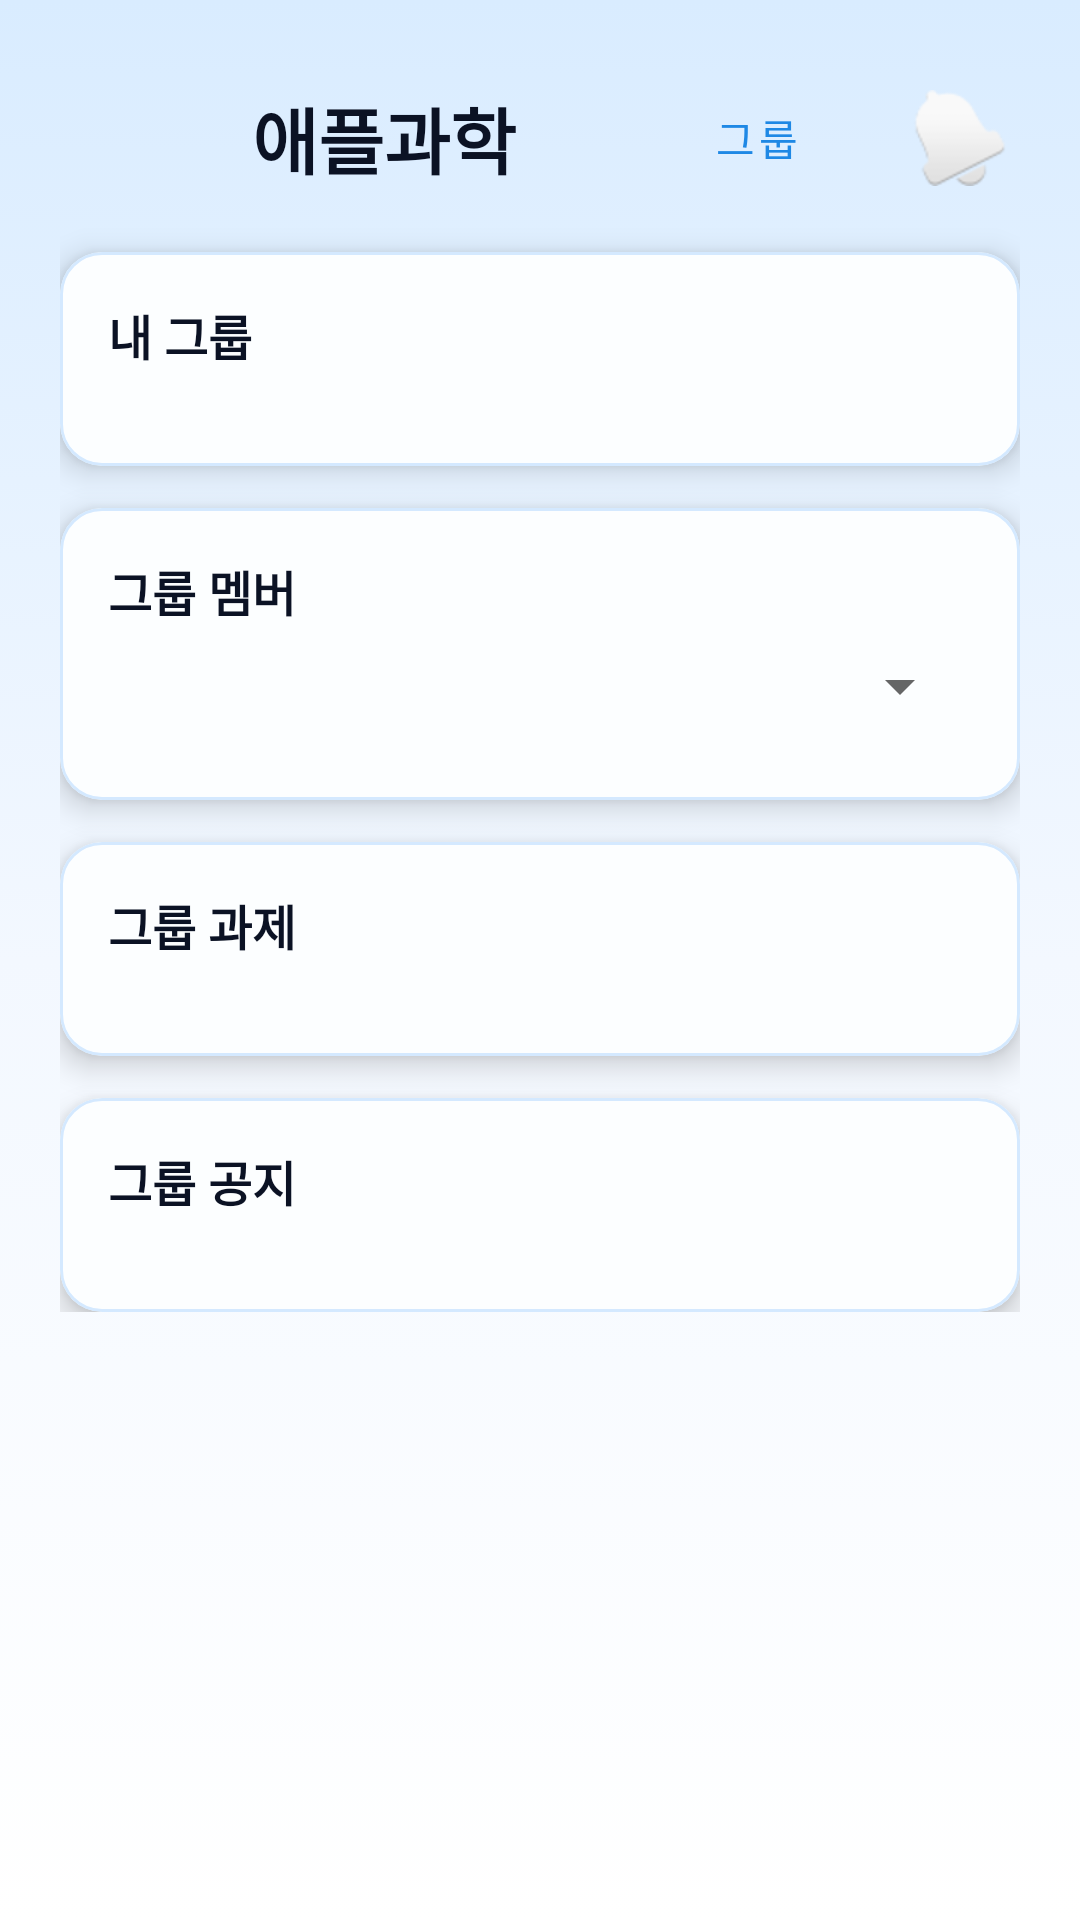

Reconstruct the res/layout file that produces this screen, plus the resources it refers to.
<!-- AndroidManifest.xml: application theme Theme.Banpoapple -->
<!-- res/layout/fragment_learning.xml -->
<?xml version="1.0" encoding="utf-8"?>
<ScrollView xmlns:android="http://schemas.android.com/apk/res/android"
    xmlns:app="http://schemas.android.com/apk/res-auto"
    android:layout_width="match_parent"
    android:layout_height="match_parent"
    android:background="@drawable/bg_app_gradient">

    <LinearLayout
        android:layout_width="match_parent"
        android:layout_height="wrap_content"
        android:orientation="vertical"
        android:padding="20dp">

        <include layout="@layout/view_header" />

        <com.google.android.material.card.MaterialCardView
            android:layout_width="match_parent"
            android:layout_height="wrap_content"
            app:cardCornerRadius="14dp"
            app:cardElevation="6dp"
            app:cardBackgroundColor="@color/card_tint"
            app:strokeWidth="1dp"
            app:strokeColor="@color/sky_stroke">

            <LinearLayout
                android:layout_width="match_parent"
                android:layout_height="wrap_content"
                android:orientation="vertical"
                android:padding="16dp">

                <TextView
                    android:layout_width="wrap_content"
                    android:layout_height="wrap_content"
                    android:text="내 그룹"
                    android:textStyle="bold"
                    android:textColor="@color/text_primary"
                    android:textSize="16sp" />

                <LinearLayout
                    android:id="@+id/learningGroupAdminActions"
                    android:layout_width="match_parent"
                    android:layout_height="wrap_content"
                    android:orientation="horizontal"
                    android:gravity="end"
                    android:visibility="gone">

                    <com.google.android.material.button.MaterialButton
                        android:id="@+id/buttonAddGroup"
                        android:layout_width="wrap_content"
                        android:layout_height="wrap_content"
                        android:text="추가"
                        style="@style/Widget.MaterialComponents.Button.TextButton"
                        android:textColor="@color/purple_500" />

                    <com.google.android.material.button.MaterialButton
                        android:id="@+id/buttonDeleteGroup"
                        android:layout_width="wrap_content"
                        android:layout_height="wrap_content"
                        android:text="삭제"
                        style="@style/Widget.MaterialComponents.Button.TextButton"
                        android:textColor="@color/purple_500" />

                    <com.google.android.material.button.MaterialButton
                        android:id="@+id/buttonAddMember"
                        android:layout_width="wrap_content"
                        android:layout_height="wrap_content"
                        android:text="멤버 추가"
                        style="@style/Widget.MaterialComponents.Button.TextButton"
                        android:textColor="@color/purple_500" />
                </LinearLayout>

                <LinearLayout
                    android:id="@+id/learningGroupList"
                    android:layout_width="match_parent"
                    android:layout_height="wrap_content"
                    android:orientation="vertical"
                    android:paddingTop="10dp"
                    android:divider="@android:color/transparent"
                    android:showDividers="middle" />

                <LinearLayout
                    android:id="@+id/paginationLearningGroup"
                    android:layout_width="match_parent"
                    android:layout_height="wrap_content"
                    android:orientation="horizontal"
                    android:gravity="center"
                    android:paddingTop="6dp" />
            </LinearLayout>
        </com.google.android.material.card.MaterialCardView>

        <com.google.android.material.card.MaterialCardView
            android:layout_width="match_parent"
            android:layout_height="wrap_content"
            android:layout_marginTop="14dp"
            app:cardCornerRadius="14dp"
            app:cardElevation="6dp"
            app:cardBackgroundColor="@color/card_tint"
            app:strokeWidth="1dp"
            app:strokeColor="@color/sky_stroke">

            <LinearLayout
                android:layout_width="match_parent"
                android:layout_height="wrap_content"
                android:orientation="vertical"
                android:padding="16dp">

                <TextView
                    android:layout_width="wrap_content"
                    android:layout_height="wrap_content"
                    android:text="그룹 멤버"
                    android:textStyle="bold"
                    android:textColor="@color/text_primary"
                    android:textSize="16sp" />

                <Spinner
                    android:id="@+id/learningMemberGroupSpinner"
                    android:layout_width="match_parent"
                    android:layout_height="wrap_content"
                    android:layout_marginTop="8dp" />

                <LinearLayout
                    android:id="@+id/learningMemberList"
                    android:layout_width="match_parent"
                    android:layout_height="wrap_content"
                    android:orientation="vertical"
                    android:paddingTop="10dp"
                    android:divider="@android:color/transparent"
                    android:showDividers="middle" />
            </LinearLayout>
        </com.google.android.material.card.MaterialCardView>

        <com.google.android.material.card.MaterialCardView
            android:layout_width="match_parent"
            android:layout_height="wrap_content"
            android:layout_marginTop="14dp"
            app:cardCornerRadius="14dp"
            app:cardElevation="6dp"
            app:cardBackgroundColor="@color/card_tint"
            app:strokeWidth="1dp"
            app:strokeColor="@color/sky_stroke">

            <LinearLayout
                android:layout_width="match_parent"
                android:layout_height="wrap_content"
                android:orientation="vertical"
                android:padding="16dp">

                <TextView
                    android:layout_width="wrap_content"
                    android:layout_height="wrap_content"
                    android:text="그룹 과제"
                    android:textStyle="bold"
                    android:textColor="@color/text_primary"
                    android:textSize="16sp" />

                <LinearLayout
                    android:id="@+id/learningTaskAdminActions"
                    android:layout_width="match_parent"
                    android:layout_height="wrap_content"
                    android:orientation="horizontal"
                    android:gravity="end"
                    android:visibility="gone">

                    <com.google.android.material.button.MaterialButton
                        android:id="@+id/buttonAddTask"
                        android:layout_width="wrap_content"
                        android:layout_height="wrap_content"
                        android:text="추가"
                        style="@style/Widget.MaterialComponents.Button.TextButton"
                        android:textColor="@color/purple_500" />

                    <com.google.android.material.button.MaterialButton
                        android:id="@+id/buttonDeleteTask"
                        android:layout_width="wrap_content"
                        android:layout_height="wrap_content"
                        android:text="삭제"
                        style="@style/Widget.MaterialComponents.Button.TextButton"
                        android:textColor="@color/purple_500" />
                </LinearLayout>

                <LinearLayout
                    android:id="@+id/learningTaskList"
                    android:layout_width="match_parent"
                    android:layout_height="wrap_content"
                    android:orientation="vertical"
                    android:paddingTop="10dp"
                    android:divider="@android:color/transparent"
                    android:showDividers="middle" />

                <LinearLayout
                    android:id="@+id/paginationLearningTask"
                    android:layout_width="match_parent"
                    android:layout_height="wrap_content"
                    android:orientation="horizontal"
                    android:gravity="center"
                    android:paddingTop="6dp" />
            </LinearLayout>
        </com.google.android.material.card.MaterialCardView>

        <com.google.android.material.card.MaterialCardView
            android:layout_width="match_parent"
            android:layout_height="wrap_content"
            android:layout_marginTop="14dp"
            app:cardCornerRadius="14dp"
            app:cardElevation="6dp"
            app:cardBackgroundColor="@color/card_tint"
            app:strokeWidth="1dp"
            app:strokeColor="@color/sky_stroke">

            <LinearLayout
                android:layout_width="match_parent"
                android:layout_height="wrap_content"
                android:orientation="vertical"
                android:padding="16dp">

                <TextView
                    android:layout_width="wrap_content"
                    android:layout_height="wrap_content"
                    android:text="그룹 공지"
                    android:textStyle="bold"
                    android:textColor="@color/text_primary"
                    android:textSize="16sp" />

                <LinearLayout
                    android:id="@+id/learningNoticeAdminActions"
                    android:layout_width="match_parent"
                    android:layout_height="wrap_content"
                    android:orientation="horizontal"
                    android:gravity="end"
                    android:visibility="gone">

                    <com.google.android.material.button.MaterialButton
                        android:id="@+id/buttonAddNotice"
                        android:layout_width="wrap_content"
                        android:layout_height="wrap_content"
                        android:text="추가"
                        style="@style/Widget.MaterialComponents.Button.TextButton"
                        android:textColor="@color/purple_500" />

                    <com.google.android.material.button.MaterialButton
                        android:id="@+id/buttonDeleteNotice"
                        android:layout_width="wrap_content"
                        android:layout_height="wrap_content"
                        android:text="삭제"
                        style="@style/Widget.MaterialComponents.Button.TextButton"
                        android:textColor="@color/purple_500" />
                </LinearLayout>

                <LinearLayout
                    android:id="@+id/learningNoticeList"
                    android:layout_width="match_parent"
                    android:layout_height="wrap_content"
                    android:orientation="vertical"
                    android:paddingTop="10dp"
                    android:divider="@android:color/transparent"
                    android:showDividers="middle" />

                <LinearLayout
                    android:id="@+id/paginationLearningNotice"
                    android:layout_width="match_parent"
                    android:layout_height="wrap_content"
                    android:orientation="horizontal"
                    android:gravity="center"
                    android:paddingTop="6dp" />
            </LinearLayout>
        </com.google.android.material.card.MaterialCardView>

    </LinearLayout>

</ScrollView>
<!-- res/layout/view_header.xml (included above) -->
<?xml version="1.0" encoding="utf-8"?>
<LinearLayout xmlns:android="http://schemas.android.com/apk/res/android"
    android:layout_width="match_parent"
    android:layout_height="wrap_content"
    android:orientation="horizontal"
    android:gravity="center_vertical"
    android:paddingBottom="12dp">

    <ImageView
        android:layout_width="52dp"
        android:layout_height="52dp"
        android:adjustViewBounds="true"
        android:scaleType="centerInside"
        android:src="@drawable/logo2"
        android:contentDescription="logo" />

    <TextView
        android:id="@+id/headerTitle"
        android:layout_width="0dp"
        android:layout_height="wrap_content"
        android:layout_weight="1"
        android:text="애플과학"
        android:textColor="@color/text_primary"
        android:textStyle="bold"
        android:textSize="24sp"
        android:paddingStart="12dp" />

    <com.google.android.material.button.MaterialButton
        android:id="@+id/headerGroup"
        style="@style/Widget.MaterialComponents.Button.TextButton"
        android:layout_width="wrap_content"
        android:layout_height="wrap_content"
        android:layout_marginEnd="4dp"
        android:text="그룹"
        android:textAllCaps="false"
        android:textColor="@color/purple_500" />

    <ImageButton
        android:id="@+id/headerBell"
        android:layout_width="40dp"
        android:layout_height="40dp"
        android:background="@android:color/transparent"
        android:contentDescription="알림"
        android:src="@android:drawable/ic_popup_reminder" />
</LinearLayout>
<!-- resources referenced by this layout -->
<resources>
  <color name="card_tint">#FCFEFF</color>
  <color name="purple_500">#1E88E5</color>
  <color name="sky_stroke">#D4E9FF</color>
  <color name="text_primary">#0B1224</color>
  <!-- drawable bg_app_gradient (drawable) -->
  <?xml version="1.0" encoding="utf-8"?>
  <shape xmlns:android="http://schemas.android.com/apk/res/android"
      android:dither="true">
      <gradient
          android:angle="90"
          android:startColor="#FFFFFFFF"
          android:centerColor="#F3F8FF"
          android:endColor="#D9ECFF"
          android:type="linear" />
  </shape>
  <style name="Theme.Banpoapple" parent="Theme.MaterialComponents.DayNight.NoActionBar">
          
          <item name="colorPrimary">@color/purple_500</item>
          <item name="colorPrimaryVariant">@color/purple_700</item>
          <item name="colorOnPrimary">@color/white</item>
          <item name="android:fontFamily">sans-serif-medium</item>
          <item name="fontFamily">sans-serif-medium</item>
          
          <item name="colorSecondary">@color/teal_200</item>
          <item name="colorSecondaryVariant">@color/teal_700</item>
          <item name="colorOnSecondary">@color/white</item>
          
          <item name="android:statusBarColor">?attr/colorPrimaryVariant</item>
          <item name="android:navigationBarColor">@color/purple_700</item>
          <item name="android:windowBackground">@drawable/bg_app_gradient</item>
      </style>
  <color name="purple_700">#1664C0</color>
  <color name="white">#FFFFFFFF</color>
  <color name="teal_200">#7AD3F7</color>
  <color name="teal_700">#3CA0D0</color>
</resources>
